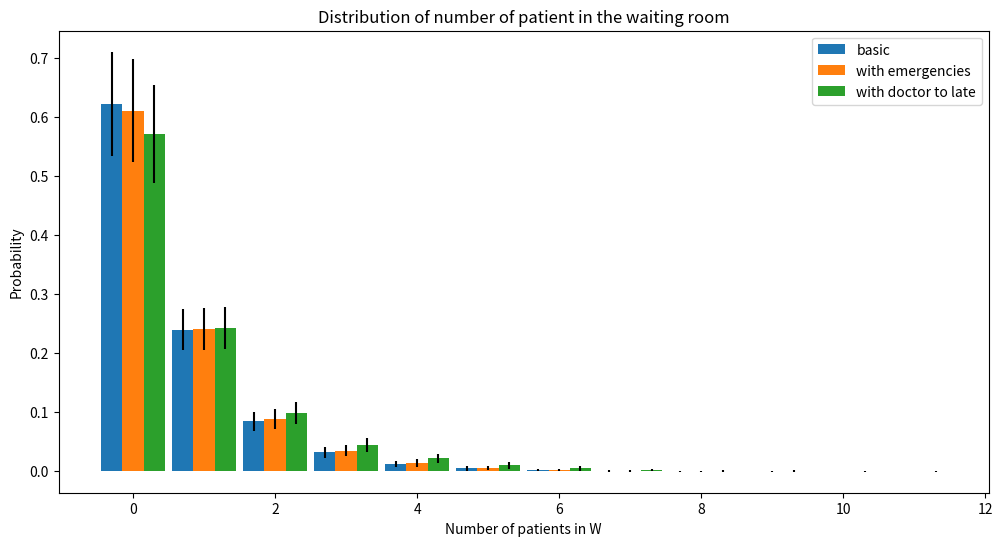

Generate this figure with matplotlib:
from collections import deque, Counter
from math import sqrt
from random import random, seed
from numpy import mean, arange, array, std
from matplotlib import pyplot as plt
from scipy import stats

# seed(10)

# A1,A2,A3,W1,D1,D2,D3,D4,D5,D6, H



class BasicModel:
    def __init__(self, prob_to_doc=0.5, prob_emergency=0.02, mean_doc_arr_time=1, schedule=[]):
        self.state = [0 for i in range(0, 11)]
        self.schedule = schedule
        self.t_max = 50
        self.time = 0
        self.W1 = 3
        self.NOPTS = 2  # number of optomologists
        self.distribution = stats.geom(1/mean_doc_arr_time)

        # Visitor probabilities
        self.prob_1 = 0.3  # probability that 1 person enters building
        self.prob_2 = 0.1  # probability that 2 people enters building
        self.prob_emergency = prob_emergency  # probability of having a emergency
        # the probability that somebody has to go to the doctor after visiting one of the assistents
        self.prob_to_doc = prob_to_doc

        self.prob_skipsA2 = 0.5

        self.prob_skipsO2n = 0.5

        # Emergency state
        self.nr_emergencies = 0

    def reset_state(self):
        self.state = [0 for i in range(0, 11)]

    def skipO2n(self, li: list, fromIndex):
        """
        This is a function to shorten the code in the 'moveOPeople' function.
        It determines if a person can skip the O2n state and can skip to the O_(2n+1) state.
        """
        for _ in range(li[fromIndex]):
            skipO = random() < self.prob_skipsO2n
            if skipO:
                li[fromIndex + 2] += 1
            else:
                li[fromIndex + 1] += 1

        return li

    def moveOPeople(self, li: list):
        """
        Determines what happens to the people who are at the optomologist when 5 minutes pass.
        """
        busyOpts = sum(li[self.W1+1:-2])
        freeOpts = self.NOPTS - busyOpts

        li[10] += li[9]
        li[9] = 0

        li[9] += li[8]
        li[8] = 0

        li[8] += li[7]
        li[7] = 0

        li = self.skipO2n(li, 6)
        li[6] = 0

        li[6] += li[5]
        li[5] = 0

        li = self.skipO2n(li, 4)
        li[4] = 0

        # # Add the number of free optomologists to O1
        toAdd = min(freeOpts, li[3])
        li[4] += toAdd
        li[3] -= toAdd

        return li

    def moveAPeople(self, li: list):
        """
        Determines what happens to people who are at one of the assistants.

        We assume that the waiting room and the optomologists have already been handled.
        The queue starts moving at the front (aka A3 moves first)
        """

        # A3 moves to W1 or H
        for _ in range(li[2]):
            to_doc = random() < self.prob_to_doc
            if to_doc:
                li[3] += 1
            else:
                li[-1] += 1  # here they go home already
        li[2] = 0

        # A2 to A3
        li[2] += li[1]
        li[1] = 0

        # from A1 to A2 or A3
        for _ in range(li[0]):
            skipA4 = random() < self.prob_skipsA2
            if skipA4:
                li[2] += 1
            else:
                li[1] += 1
        li[0] = 0

        return li

    def visitor(self):
        if len(self.schedule)>0 and self.time <= self.t_max:
            people_to_add = self.schedule[self.time]
        else:
            r = random()
            if 0 < r <= self.prob_1:
                # Add one person
                people_to_add = 1

            elif self.prob_1 < r <= self.prob_1 + self.prob_2:
                people_to_add = 2
            else:
                people_to_add = 0
        self.state[0] = self.state[0] + people_to_add

    def check_emergency(self):

        if random() <= self.prob_emergency:
            # print("emergency")
            self.state[self.W1] += 1
            self.nr_emergencies += 1

    def round(self):
        """
        10 minutes pass
        """
        self.check_emergency()
        self.state = self.moveOPeople(self.state)
        self.state = self.moveAPeople(self.state)
        self.visitor()
        # print(self.state)

    def run(self):
        """
        Run one simulation
        """
        # Reset variables for next run
        self.reset_state()
        self.nr_emergencies = 0
        self.NOPTS = 1
        nr_waiting_patients = deque()
        arr_time = self.distribution.rvs()

        for t in range(self.t_max):
            self.time = t
            if t == arr_time:
                self.NOPTS += 1
            self.round()
            nr_waiting_patients.append(self.state[self.W1])
        # print(nr_waiting_patients)

        max_wait = max(nr_waiting_patients)
        mean_wait = mean(nr_waiting_patients)
        throughput = self.state[-1] / (self.t_max * 10 * mean_wait + 1)

        wait_counter = Counter(nr_waiting_patients)

        print("------- last simulation summary -------")
        print(f"Throughput: {throughput}" )
        print(f"mean number of people waiting: {mean_wait}")
        print(f"number of emergencies: {self.nr_emergencies}")
        print()

        return self.schedule, throughput, wait_counter, max_wait, mean_wait

    def run_multiple(self, nr_runs):

        sum_counter = [0 for i in range(2*self.t_max)]
        sum2_counter = [0 for i in range(2*self.t_max)]
        mean_wait_times = deque()
        halfwidth_wait_times = deque()
        avarage_wait_times = deque()
        max_wait_time = 0
        for _ in range(nr_runs):
            schedule, throughput, wait_counter, max_wait, mean_wait = self.run()
            for c in wait_counter.items():
                sum_counter[c[0]] += c[1]
                sum2_counter[c[0]] += c[1]**2
            if max_wait > max_wait_time:
                max_wait_time = max_wait
            avarage_wait_times.append(mean_wait)
        print(sum_counter)
        print(sum2_counter)

        # CI for mean value
        mean_total = mean(avarage_wait_times)
        std_total = std(avarage_wait_times)
        halfwidth = 1.96*std_total/sqrt(nr_runs)
        ci_mean = (mean_total-halfwidth, mean_total+halfwidth)

        # determining mean and variances of each value of W
        for i in range(max_wait_time+1):
            mean_x = sum_counter[i] / (self.t_max*nr_runs)
            var_x = sum2_counter[i] / (self.t_max*nr_runs) - mean_x**2
            halfwidth_x = 1.96*sqrt(var_x / nr_runs)
            mean_wait_times.append(mean_x)
            halfwidth_wait_times.append(halfwidth_x)

        return array(mean_wait_times), array(halfwidth_wait_times), ci_mean


def plot_results(nr_runs):
    schedule = 75*[0]+25*[2]
    model = BasicModel(0.5, 0, schedule=schedule)
    means, halfwidth, average = model.run_multiple(nr_runs)
    plt.figure()
    labels = arange(len(means))
    plt.bar(labels, means, width=0.5, yerr=halfwidth)
    plt.show()


def plot_multiple(nr_runs):
    schedule1 = [2, 0, 0, 1, 0, 0, 0, 0, 0, 0, 0, 0, 1, 1, 1, 0, 1, 1, 0, 0, 0, 0, 0, 1, 0, 0, 0, 0, 0, 0, 2, 0, 1, 0, 1, 1, 1, 0, 1, 0, 0, 1, 0, 0, 0, 0, 1, 0, 0, 0, 0, 0, 0, 0, 0, 0, 1, 0, 2, 0, 0, 1, 0, 0, 0, 0, 0, 0, 0, 0, 0, 1, 0, 0, 0, 0, 0, 0, 0, 0, 0, 1, 1, 1, 2, 1, 1, 0, 0, 2, 0, 0, 0, 0, 1, 1, 1, 0, 1, 1]
    schedule2 = 50*[1,0]
    model1 = BasicModel(0.5, 0.02)
    model2 = BasicModel(0.5, 0.02, 5)
    model3 = BasicModel(0.5, 0.02, 10)
    y1, dy1, E_y1 = model1.run_multiple(nr_runs)
    y2, dy2, E_y2 = model2.run_multiple(nr_runs)
    y3, dy3, E_y3 = model3.run_multiple(nr_runs)
    print(E_y1)
    print(E_y2)
    print(E_y3)
    fig, ax = plt.subplots(figsize=(12, 6))
    length = min([len(y1), len(y2), len(y3), 15])
    labels = arange(length)
    w = 0.3
    ax.bar(labels - w, y1[:length], width=w, yerr=dy1[:length], label='basic')
    ax.bar(labels, y2[:length], width=w, yerr=dy2[:length], label='with emergencies')
    ax.bar(labels + w, y3[:length], width=w, yerr=dy3[:length], label='with doctor to late')
    plt.xlabel("Number of patients in W")
    plt.ylabel("Probability")
    plt.title("Distribution of number of patient in the waiting room")
    plt.legend()
    plt.show()


plot_multiple(10000)

if __name__ == "__main__":
    # manySimulations(numberOfSimulations=1000)
    print()